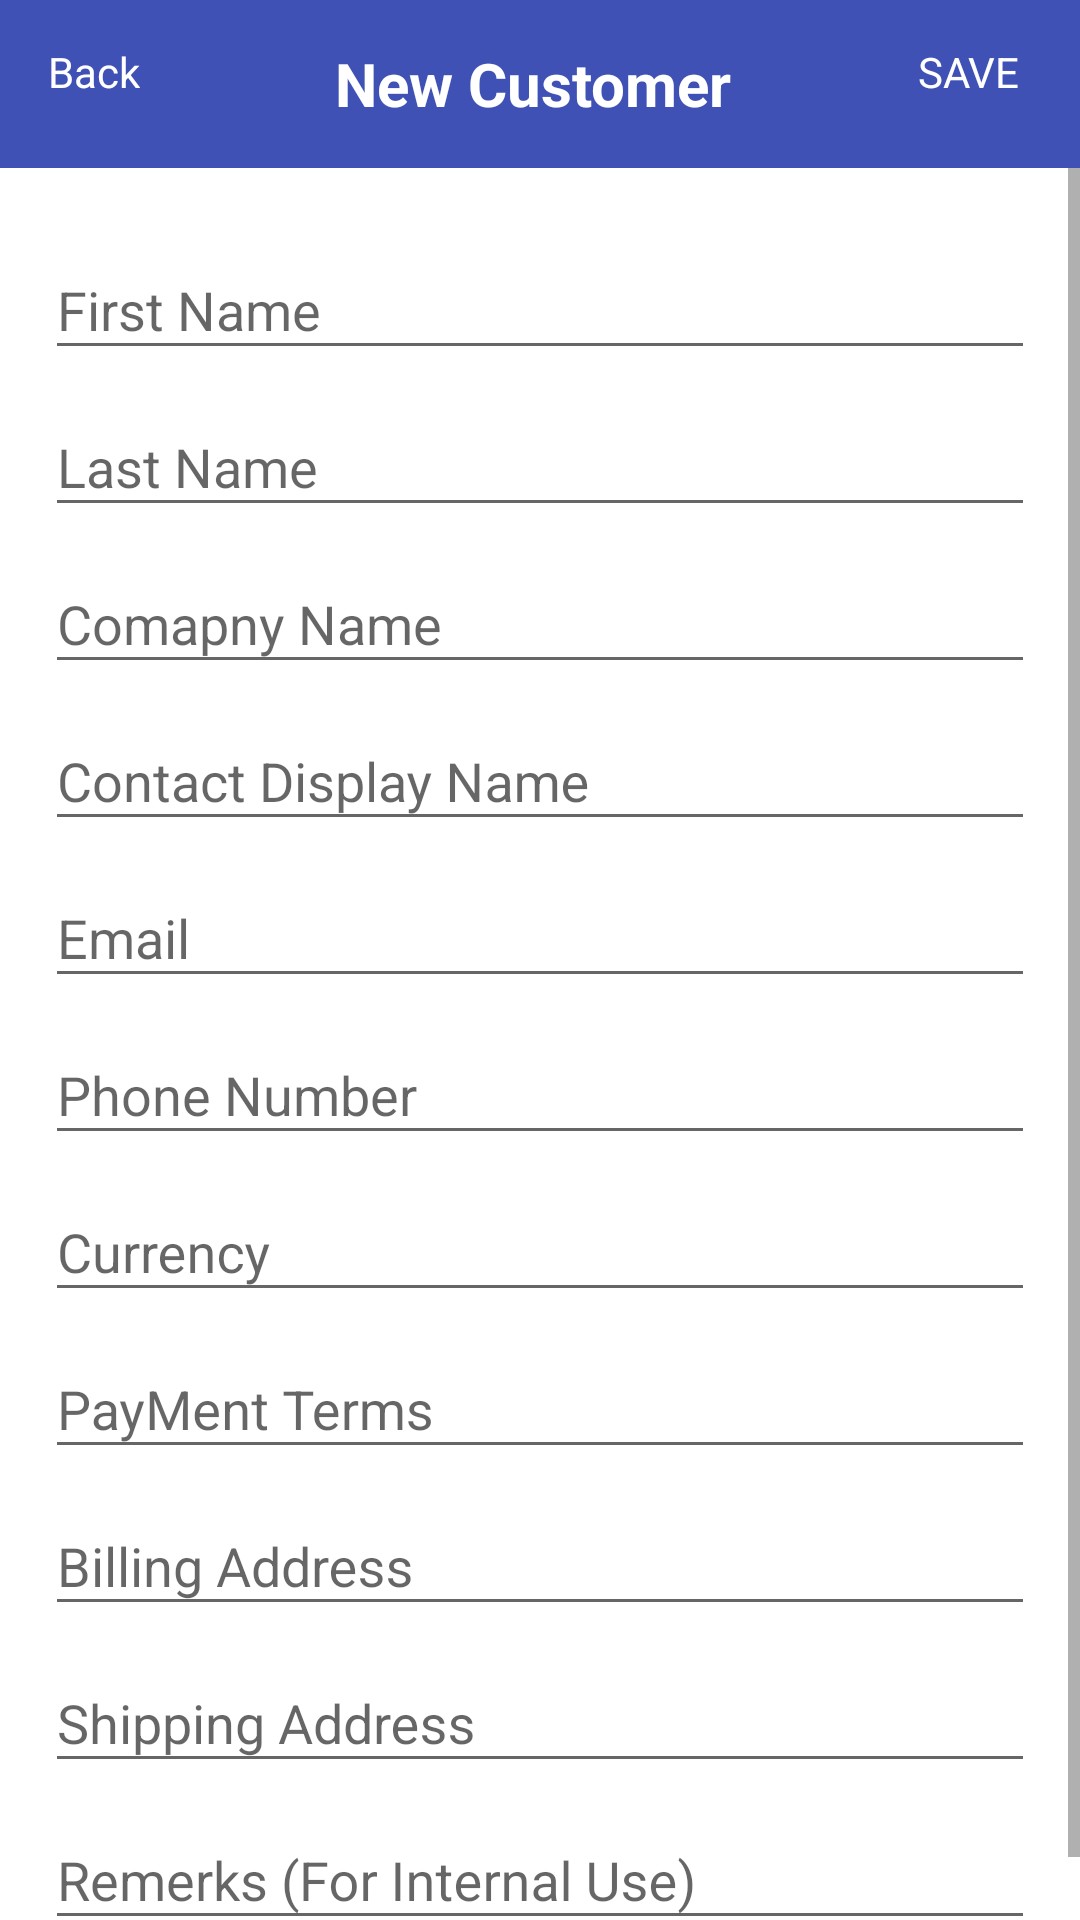

This screen was rendered from an Android layout file. Write that file and the resources it references.
<!-- AndroidManifest.xml: activity theme Theme.AppCompat.DayNight.NoActionBar -->
<!-- res/layout/activity_create_customer.xml -->
<?xml version="1.0" encoding="utf-8"?>
<RelativeLayout xmlns:android="http://schemas.android.com/apk/res/android"
    xmlns:app="http://schemas.android.com/apk/res-auto"
    xmlns:tools="http://schemas.android.com/tools"
    android:layout_width="match_parent"
    android:layout_height="match_parent"
    tools:context="com.prithwiraj.vamdiokerp.activities.CreateCustomerActivity">

    <android.support.v7.widget.Toolbar
        android:id="@+id/d_toolbar"
        android:layout_width="match_parent"
        android:layout_height="wrap_content"
        android:layout_alignParentTop="true"
        android:background="@color/colorPrimary"
        android:padding="10dp">

        <RelativeLayout
            android:layout_width="match_parent"
            android:layout_height="wrap_content">

            <TextView
                android:id="@+id/tv_back"
                android:layout_width="wrap_content"
                android:layout_height="wrap_content"
                android:layout_alignParentLeft="true"
                android:text="Back"
                android:textColor="@color/white" />

            <TextView
                android:id="@+id/toolbar_title"
                android:layout_width="wrap_content"
                android:layout_height="wrap_content"
                android:layout_centerHorizontal="true"
                android:text="New Customer"
                android:textColor="@color/white"
                android:textSize="20dp"
                android:textStyle="bold" />


            <TextView
                android:id="@+id/tv_save"
                android:layout_width="wrap_content"
                android:layout_height="wrap_content"
                android:layout_alignParentRight="true"
                android:text="Save"
                android:textAllCaps="true"
                android:textColor="@color/white" />

        </RelativeLayout>

    </android.support.v7.widget.Toolbar>

    <ScrollView
        android:layout_width="match_parent"
        android:layout_height="wrap_content"
        android:layout_below="@+id/d_toolbar">

        <LinearLayout
            android:layout_width="match_parent"
            android:layout_height="wrap_content"
            android:padding="15dp"
            android:background="@color/white"
            android:orientation="vertical">

            <android.support.design.widget.TextInputLayout
                android:id="@+id/input_layout_name"
                android:layout_width="match_parent"
                android:layout_height="wrap_content">

            <EditText
                android:layout_width="match_parent"
                android:layout_height="wrap_content"
                android:id="@+id/et_first_name"
                android:textColorHint="@color/colorPrimary"
                android:hint="First Name"/>
            </android.support.design.widget.TextInputLayout>


            <android.support.design.widget.TextInputLayout
                android:layout_width="match_parent"
                android:layout_height="wrap_content">
            <EditText
                android:layout_width="match_parent"
                android:layout_height="wrap_content"
                android:id="@+id/et_last_name"
                android:layout_marginTop="10dp"
                android:textColorHint="@color/colorPrimary"
                android:hint="Last Name"/>
            </android.support.design.widget.TextInputLayout>


            <android.support.design.widget.TextInputLayout
                android:layout_width="match_parent"
                android:layout_height="wrap_content">

            <EditText
                android:layout_width="match_parent"
                android:layout_height="wrap_content"
                android:id="@+id/et_comapany_name"
                android:layout_marginTop="10dp"
                android:textColorHint="@color/colorPrimary"
                android:hint="Comapny Name"/>

            </android.support.design.widget.TextInputLayout>


            <android.support.design.widget.TextInputLayout
                android:layout_width="match_parent"
                android:layout_height="wrap_content">

            <EditText
                android:layout_width="match_parent"
                android:layout_height="wrap_content"
                android:id="@+id/et_display_name"
                android:layout_marginTop="10dp"
                android:textColorHint="@color/colorPrimary"
                android:hint="Contact Display Name"/>

            </android.support.design.widget.TextInputLayout>


            <android.support.design.widget.TextInputLayout
                android:layout_width="match_parent"
                android:layout_height="wrap_content">
            <EditText
                android:layout_width="match_parent"
                android:layout_height="wrap_content"
                android:id="@+id/et_email"
                android:layout_marginTop="10dp"
                android:hint="Email"
                android:textColorHint="@color/colorPrimary"
                android:inputType="textEmailAddress"/>

            </android.support.design.widget.TextInputLayout>


            <android.support.design.widget.TextInputLayout
                android:layout_width="match_parent"
                android:layout_height="wrap_content">

            <EditText
                android:layout_width="match_parent"
                android:layout_height="wrap_content"
                android:id="@+id/et_mobile"
                android:layout_marginTop="10dp"
                android:hint="Phone Number"
                android:textColorHint="@color/colorPrimary"
                android:inputType="phone"/>

            </android.support.design.widget.TextInputLayout>


            <android.support.design.widget.TextInputLayout
                android:layout_width="match_parent"
                android:layout_height="wrap_content">

            <EditText
                android:layout_width="match_parent"
                android:layout_height="wrap_content"
                android:id="@+id/et_currency"
                android:layout_marginTop="10dp"
                android:hint="Currency"
                android:textColorHint="@color/colorPrimary"
                android:inputType="textCapWords"/>

            </android.support.design.widget.TextInputLayout>

            <android.support.design.widget.TextInputLayout
                android:layout_width="match_parent"
                android:layout_height="wrap_content">

            <EditText
                android:layout_width="match_parent"
                android:layout_height="wrap_content"
                android:id="@+id/et_payment_terms"
                android:layout_marginTop="10dp"
                android:hint="PayMent Terms"
                android:textColorHint="@color/colorPrimary"
                android:inputType="textCapWords"/>

            </android.support.design.widget.TextInputLayout>


            <android.support.design.widget.TextInputLayout
                android:layout_width="match_parent"
                android:layout_height="wrap_content">

            <EditText
                android:layout_width="match_parent"
                android:layout_height="wrap_content"
                android:id="@+id/et_billing_address"
                android:layout_marginTop="10dp"
                android:hint="Billing Address"
                android:textColorHint="@color/colorPrimary"
                android:inputType="textPostalAddress"/>

            </android.support.design.widget.TextInputLayout>


            <android.support.design.widget.TextInputLayout
                android:layout_width="match_parent"
                android:layout_height="wrap_content">

            <EditText
                android:layout_width="match_parent"
                android:layout_height="wrap_content"
                android:id="@+id/et_shipping_address"
                android:layout_marginTop="10dp"
                android:hint="Shipping Address"
                android:textColorHint="@color/colorPrimary"
                android:inputType="textPostalAddress"/>

            </android.support.design.widget.TextInputLayout>


            <android.support.design.widget.TextInputLayout
                android:layout_width="match_parent"
                android:layout_height="wrap_content">

            <EditText
                android:layout_width="match_parent"
                android:layout_height="wrap_content"
                android:id="@+id/et_remark"
                android:layout_marginTop="10dp"
                android:hint="Remerks (For Internal Use)"
                android:textColorHint="@color/colorPrimary"
                android:inputType="text"/>

            </android.support.design.widget.TextInputLayout>

            <ProgressBar
                android:id="@+id/progressBar"
                android:layout_width="30dp"
                android:layout_height="30dp"
                android:layout_gravity="center|bottom"
                android:layout_marginBottom="20dp"
                android:visibility="gone" />



        </LinearLayout>

    </ScrollView>
</RelativeLayout>
<!-- resources referenced by this layout -->
<resources>
  <color name="colorPrimary">#3F51B5</color>
  <color name="white">#ffffff</color>
</resources>
